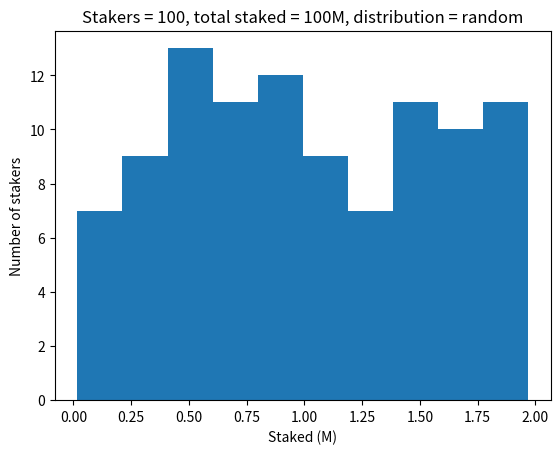
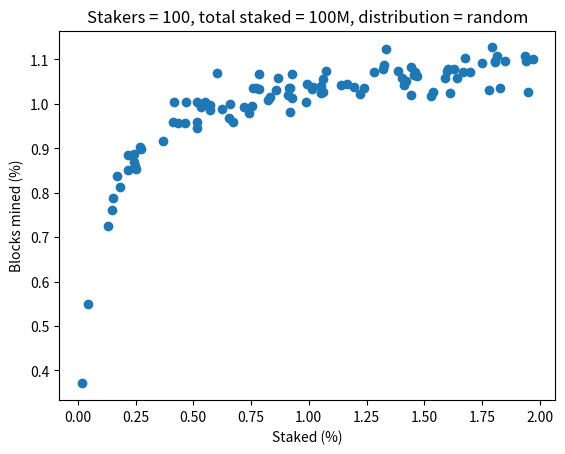

These charts were generated, in order, by the following Python code:
#!/usr/bin/python3

import optparse
import os
import random
import sys
import tqdm

import matplotlib.pyplot as plt

def build_stakers(num_stakers, total_staked, distribution):
    if distribution == "random":
        stakers = [random.random() for s in range(num_stakers)]
    elif distribution == "uniform":
        stakers = [total_staked / num_stakers for s in range(num_stakers)]
    elif distribution == "beta":
        stakers = [random.betavariate(0.5, 0.2) for s in range(num_stakers)]
    elif distribution == "exponential":
        stakers = [random.expovariate(2) for s in range(num_stakers)]
    elif distribution == "gamma":
        stakers = [random.gammavariate(0.5, 0.2) for s in range(num_stakers)]
    else:
        print("Unknown staking distribution")
        sys.exit(1)

    stakers = {i: int(s / sum(stakers) * total_staked) for i, s in enumerate(stakers)}

    fig, ax = plt.subplots(1, 1)
    ax.hist([stake / 1E6 for stake in stakers.values()])
    ax.set_xlabel("Staked (M)")
    ax.set_ylabel("Number of stakers")
    plt.title(f"Stakers = {num_stakers}, total staked = {int(total_staked / 1E6)}M, distribution = {distribution}")
    plt.savefig(f"plots/stakers_stakers={num_stakers}_staked={int(total_staked / 1E6)}M_distribution={distribution}.png", bbox_inches="tight")

    return stakers

def simulate_epoch(stakers, coin_age, replication):
    # eligibility: vrf < (2 ** 256) * own_power / global_power * rf

    # Calculate global power
    total_staked = sum(stakers.values())
    global_average_age = int(sum(coin_age.values()) / len(coin_age))
    global_power = min(total_staked * global_average_age, 184_467_440_737_095_551_615)

    eligibility = []
    for staker, stake in stakers.items():
        # Calculate power of the staker
        own_power = min(stake * coin_age[staker], 1_475_739_525_896_764_412)

        vrf = random.random()
        if vrf < own_power / global_power * replication:
            eligibility.append((staker, vrf))

    if len(eligibility) == 0:
        return -1
    else:
        # Miner with the lowest VRF value is picked as the winner
        miner = min(eligibility, key=lambda l: l[1])
        return miner[0]

def update_coin_age(num_stakers, coin_age, miner):
    for staker in range(num_stakers):
        if staker != miner:
            coin_age[staker] += 1
        else:
            coin_age[staker] = 0
    return coin_age

def main():
    parser = optparse.OptionParser()
    parser.add_option("--stakers", type="int", default=100, dest="num_stakers")
    parser.add_option("--total-staked", type="int", default=100000000, dest="total_staked")
    parser.add_option("--distribution", type="string", default="random", dest="distribution")
    parser.add_option("--epochs", type="int", default=100000, dest="epochs")
    parser.add_option("--replication", type="int", default=16, dest="replication")
    parser.add_option("--verbose", action="store_true", dest="verbose")
    options, args = parser.parse_args()

    if not os.path.exists("plots"):
        os.mkdir("plots")

    stakers = build_stakers(options.num_stakers, options.total_staked, options.distribution)
    # Everyone starts off with coin age equal to 1, otherwise no block will be mined in the first epoch
    coin_age = {staker: 1 for staker in range(options.num_stakers)}

    previous_miner = -1
    mined_blocks = {}
    for epoch in tqdm.tqdm(range(options.epochs)):
        miner = simulate_epoch(stakers, coin_age, options.replication)
        if miner != -1:
            assert miner != previous_miner, "No miner should be able to mine two subsequent blocks"
        previous_miner = miner

        coin_age = update_coin_age(options.num_stakers, coin_age, miner)

        if miner not in mined_blocks:
            mined_blocks[miner] = 0
        mined_blocks[miner] += 1

    block_percentages, stake_percentages = [], []
    if options.verbose:
        print("Miner: blocks (percentage) -- stake (percentage)")
    for staker, stake in sorted(stakers.items(), key=lambda l: l[1], reverse=True):
        blocks = mined_blocks[staker] if staker in mined_blocks else 0
        block_percentage = blocks / options.epochs * 100
        stake_percentage = stake / sum(stakers.values()) * 100

        block_percentages.append(block_percentage)
        stake_percentages.append(stake_percentage)

        if options.verbose:
            print(f"{staker}: {blocks} ({block_percentage:.2f}%) -- {stake / 1E6:.2f}M ({stake_percentage:.2f}%)")

    fig, ax = plt.subplots(1, 1)
    ax.scatter(stake_percentages, block_percentages)
    ax.set_xlabel("Staked (%)")
    ax.set_ylabel("Blocks mined (%)")
    plt.title(f"Stakers = {options.num_stakers}, total staked = {int(options.total_staked / 1E6)}M, distribution = {options.distribution}")
    plt.savefig(f"plots/mining_stakers={options.num_stakers}_staked={int(options.total_staked / 1E6)}M_distribution={options.distribution}.png", bbox_inches="tight")

if __name__ == "__main__":
    main()
